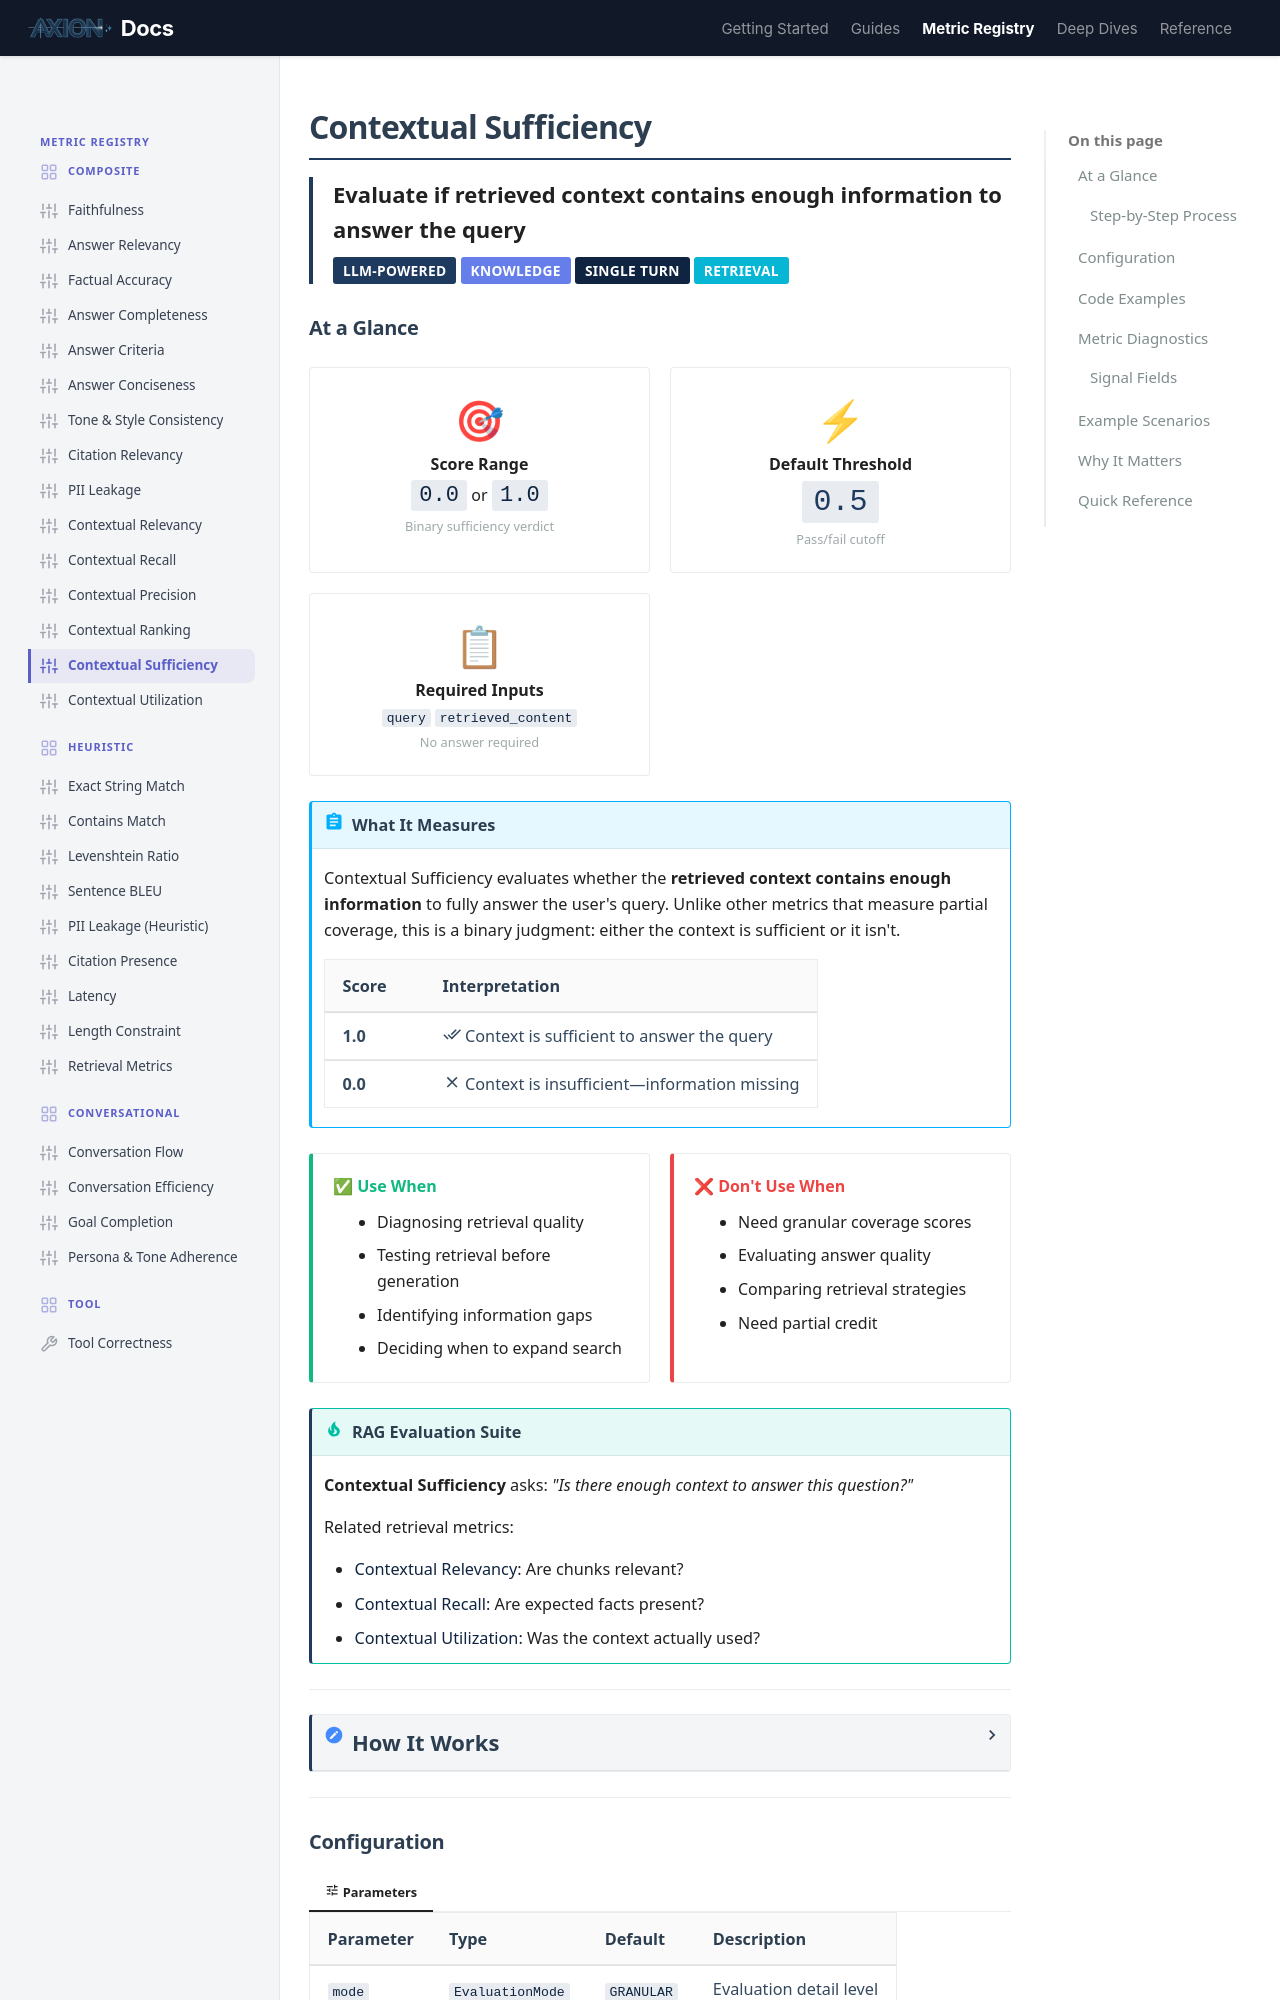

repository: ax-foundry/axion · page: metric-registry/composite/contextual_sufficiency/index.html · generator: mkdocs

---
icon: custom/sliders
---
# Contextual Sufficiency

<div style="border-left: 4px solid #1E3A5F; padding-left: 1rem; margin-bottom: 1.5rem;">
<strong style="font-size: 1.1rem;">Evaluate if retrieved context contains enough information to answer the query</strong><br>
<span class="badge" style="margin-top: 0.5rem;">LLM-Powered</span>
<span class="badge" style="background: #667eea;">Knowledge</span>
<span class="badge" style="background: #0F2440;">Single Turn</span>
<span class="badge" style="background: #06b6d4;">Retrieval</span>
</div>

## At a Glance

<div class="grid-container">

<div class="grid-item" style="text-align: center;">
<span style="font-size: 2rem;">🎯</span><br>
<strong>Score Range</strong><br>
<code style="font-size: 1.1rem;">0.0</code> or <code style="font-size: 1.1rem;">1.0</code><br>
<small style="color: var(--md-text-muted);">Binary sufficiency verdict</small>
</div>

<div class="grid-item" style="text-align: center;">
<span style="font-size: 2rem;">⚡</span><br>
<strong>Default Threshold</strong><br>
<code style="font-size: 1.5rem; color: var(--md-primary);">0.5</code><br>
<small style="color: var(--md-text-muted);">Pass/fail cutoff</small>
</div>

<div class="grid-item" style="text-align: center;">
<span style="font-size: 2rem;">📋</span><br>
<strong>Required Inputs</strong><br>
<code>query</code> <code>retrieved_content</code><br>
<small style="color: var(--md-text-muted);">No answer required</small>
</div>

</div>

!!! abstract "What It Measures"
    Contextual Sufficiency evaluates whether the **retrieved context contains enough information** to fully answer the user's query. Unlike other metrics that measure partial coverage, this is a binary judgment: either the context is sufficient or it isn't.

    | Score | Interpretation |
    |-------|----------------|
    | **1.0** | :material-check-all: Context is sufficient to answer the query |
    | **0.0** | :material-close: Context is insufficient—information missing |

<div class="grid-container">

<div class="grid-item" style="border-left: 4px solid #10b981;">
<strong style="color: #10b981;">✅ Use When</strong>
<ul style="margin: 0.5rem 0 0 0; padding-left: 1.2rem;">
<li>Diagnosing retrieval quality</li>
<li>Testing retrieval before generation</li>
<li>Identifying information gaps</li>
<li>Deciding when to expand search</li>
</ul>
</div>

<div class="grid-item" style="border-left: 4px solid #ef4444;">
<strong style="color: #ef4444;">❌ Don't Use When</strong>
<ul style="margin: 0.5rem 0 0 0; padding-left: 1.2rem;">
<li>Need granular coverage scores</li>
<li>Evaluating answer quality</li>
<li>Comparing retrieval strategies</li>
<li>Need partial credit</li>
</ul>
</div>

</div>

!!! tip "RAG Evaluation Suite"
    **Contextual Sufficiency** asks: *"Is there enough context to answer this question?"*

    Related retrieval metrics:

    - **[Contextual Relevancy](./contextual_relevancy.md)**: Are chunks relevant?
    - **[Contextual Recall](./contextual_recall.md)**: Are expected facts present?
    - **[Contextual Utilization](./contextual_utilization.md)**: Was the context actually used?

---

<details markdown="1">
<summary><strong style="font-size: 1.1rem;">How It Works</strong></summary>

=== ":material-cog: Computation"

    The metric uses an LLM to make a binary judgment about context sufficiency.

    ### Step-by-Step Process

    ```mermaid
    flowchart TD
        subgraph INPUT["📥 Inputs"]
            A[Query]
            B[Retrieved Context]
        end

        subgraph JUDGE["⚖ Sufficiency Judgment"]
            C[RAGAnalyzer Engine]
            D["Can this context answer the query?"]
            E["Binary Verdict"]
        end

        subgraph OUTPUT["📊 Result"]
            F["1.0 = Sufficient"]
            G["0.0 = Insufficient"]
            H["Reasoning Provided"]
        end

        A & B --> C
        C --> D
        D --> E
        E --> F & G
        F & G --> H

        style INPUT stroke:#1E3A5F,stroke-width:2px
        style JUDGE stroke:#f59e0b,stroke-width:2px
        style OUTPUT stroke:#10b981,stroke-width:2px
        style E fill:#1E3A5F,stroke:#0F2440,stroke-width:3px,color:#fff
    ```

=== ":material-scale-balance: Verdict System"

    A single binary verdict for the entire context.

    <div class="grid-container">

    <div class="grid-item" style="border-left: 4px solid #10b981; padding-left: 1rem;">
    <strong style="color: #10b981;">✅ SUFFICIENT</strong>
    <div style="float: right; font-size: 1.5rem; font-weight: bold; color: #10b981;">1.0</div>
    <br><small>Context contains <strong>all necessary information</strong> to answer the query completely.</small>
    </div>

    <div class="grid-item" style="border-left: 4px solid #ef4444; padding-left: 1rem;">
    <strong style="color: #ef4444;">❌ INSUFFICIENT</strong>
    <div style="float: right; font-size: 1.5rem; font-weight: bold; color: #ef4444;">0.0</div>
    <br><small>Context is <strong>missing critical information</strong> needed to answer the query.</small>
    </div>

    </div>

    !!! info "Diagnostic Purpose"
        This metric helps diagnose retrieval issues independent of generation. If sufficiency is low but faithfulness is high, your retriever needs improvement.

</details>

---
